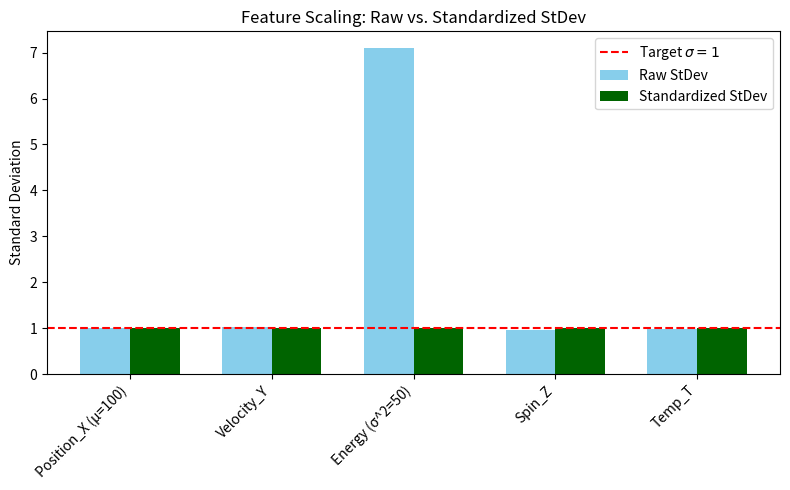

Here is the Python script that generated this plot: (Note: this script raises an exception after producing the figure.)
# Source: Optimization/chapter-1/codebook.md -- Block 1

import numpy as np
import pandas as pd
import matplotlib.pyplot as plt

# Set seed for reproducibility
np.random.seed(42)

# ====================================================================
# 1. Setup Parameters and Synthetic Data Generation
# ====================================================================

M = 1000  # Number of samples (snapshots)
D = 5     # Number of features (dimensions)

# Generate synthetic data with specific biases as required by the setup:
X = np.random.randn(M, D)

# 1. Feature 0: Large Mean (e.g., molecular size in Angstroms)
MU_LARGE = 100.0
X[:, 0] += MU_LARGE 

# 2. Feature 2: Large Variance (e.g., energy fluctuation)
SIGMA_LARGE = np.sqrt(50) # sigma^2 approx 50
X[:, 2] *= SIGMA_LARGE

# Feature labels for clarity
feature_names = [
    'Position_X (\u03bc=100)', 
    'Velocity_Y', 
    'Energy (\u03c3^2=50)', 
    'Spin_Z', 
    'Temp_T'
]

# ====================================================================
# 2. Standardization (Z-score normalization)
# ====================================================================

# Step 1: Compute moments of the raw data (X)
mu_raw = X.mean(axis=0)
sigma_raw = X.std(axis=0, ddof=1) # Use ddof=1 for sample stdev

# Step 2: Apply the standardization formula manually
X_standardized = (X - mu_raw) / sigma_raw

# Step 3: Compute moments of the standardized data (X')
mu_std = X_standardized.mean(axis=0)
sigma_std = X_standardized.std(axis=0, ddof=1)

# ====================================================================
# 3. Visualization and Verification
# ====================================================================

# Create a DataFrame for clean output
data = {
    'Raw Mean (\u03bc)': mu_raw,
    'Raw StDev (\u03c3)': sigma_raw,
    'Std Mean (\u03bc\')': mu_std,
    'Std StDev (\u03c3\')': sigma_std
}
df_stats = pd.DataFrame(data, index=feature_names)

print("--- Data Standardization Verification ---")
print(df_stats.to_string())

# Plot the standard deviations before and after
fig, ax = plt.subplots(figsize=(8, 5))
x = np.arange(D)
width = 0.35

rects1 = ax.bar(x - width/2, sigma_raw, width, label='Raw StDev', color='skyblue')
rects2 = ax.bar(x + width/2, sigma_std, width, label='Standardized StDev', color='darkgreen')

ax.set_ylabel('Standard Deviation')
ax.set_title('Feature Scaling: Raw vs. Standardized StDev')
ax.set_xticks(x)
ax.set_xticklabels(feature_names, rotation=45, ha="right")
ax.axhline(1.0, color='r', linestyle='--', label='Target $\u03c3 = 1$')
ax.legend()
plt.tight_layout()
fig.savefig('Optimization/RESEARCH/docs/chapters/chapter-1/codes/ch1_standardization.png', dpi=150, bbox_inches='tight')
plt.close(fig)

print("\nConclusion: Standardization successfully transformed the data. The features with wildly different raw means (e.g., 100.0) and standard deviations (e.g., 7.0) now all have a mean of approximately 0.0 and a standard deviation of 1.0, ensuring that all features contribute equally to the final geometric analysis.")
